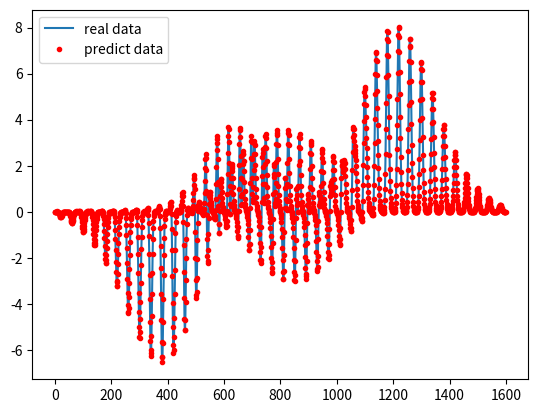

Reproduce this figure in Python.
# neuralnetwork.py
# modified by Robin 2015/03/03

import numpy as np
from math import exp, pow
from mpl_toolkits.mplot3d import Axes3D
import matplotlib.pyplot as plt
import sys
import copy
from scipy.linalg import norm, pinv

class Layer:
    '''层'''
    def __init__(self, w, b, neure_number, transfer_function, layer_index):
        self.transfer_function = transfer_function
        self.neure_number = neure_number
        self.layer_index = layer_index
        self.w = w
        self.b = b

class NetStruct:
    '''神经网络结构'''
    def __init__(self, ni, nh, no, active_fun_list):
        # ni 输入层节点（int）
        # ni 隐藏层节点（int 或 list）
        # no 输出层节点（int）
        # active_fun_list 隐藏层激活函数类型（list）
        # ==> 1
        self.neurals = [] # 各层的神经元数目
        self.neurals.append(ni)
        if isinstance(nh, list):
            self.neurals.extend(nh)
        else:
            self.neurals.append(nh)
        self.neurals.append(no)
        # ==> 2
        if len(self.neurals)-2 == len(active_fun_list):
            active_fun_list.append('line')
        self.active_fun_list = active_fun_list
        # ==> 3
        self.layers = [] # 所有的层
        for i in range(0, len(self.neurals)):
            if i == 0:
                self.layers.append(Layer([], [], self.neurals[i], 'none', i))
                continue
            f = self.neurals[i - 1]
            s = self.neurals[i]
            self.layers.append(Layer(np.random.randn(s, f), np.random.randn(s, 1), self.neurals[i], self.active_fun_list[i-1], i))

class NeuralNetwork:
    '''神经网络'''
    def __init__(self, net_struct, mu = 1e-3, beta = 10, iteration = 100, tol = 0.1):
        '''初始化'''
        self.net_struct = net_struct
        self.mu = mu
        self.beta = beta
        self.iteration = iteration
        self.tol = tol

    def train(self, x, y, method = 'lm'):
        '''训练'''
        self.net_struct.x = x
        self.net_struct.y = y
        if(method == 'lm'):
            self.lm()

    def sim(self, x):
        '''预测'''
        self.net_struct.x = x
        self.forward()
        layer_num = len(self.net_struct.layers)
        predict = self.net_struct.layers[layer_num - 1].output_val
        return predict

    def actFun(self, z, active_type = 'sigm'):
        ''' 激活函数 '''
        # activ_type: 激活函数类型有 sigm、tanh、radb、line
        if active_type == 'sigm':
            f = 1.0 / (1.0 + np.exp(-z))
        elif active_type == 'tanh':
            f = (np.exp(z) + np.exp(-z)) / (np.exp(z) + np.exp(-z))
        elif active_type == 'radb':
            f = np.exp(-z * z)
        elif active_type == 'line':
            f = z
        return f

    def actFunGrad(self, z, active_type = 'sigm'):
        '''激活函数的变化（派生）率'''
        # active_type: 激活函数类型有 sigm、tanh、radb、line
        y = self.actFun(z, active_type)
        if active_type == 'sigm':
            grad = y * (1.0 - y)
        elif active_type == 'tanh':
            grad = 1.0 - y * y
        elif active_type == 'radb':
            grad = -2.0 * z * y
        elif active_type == 'line':
            m = z.shape[0]
            n = z.shape[1]
            grad = np.ones((m, n))
        return grad

    def forward(self):
        ''' 前向 '''
        layer_num = len(self.net_struct.layers)
        for i in range(0, layer_num):
            if i == 0:
                curr_layer = self.net_struct.layers[i]
                curr_layer.input_val = self.net_struct.x
                curr_layer.output_val = self.net_struct.x
                continue
            before_layer = self.net_struct.layers[i - 1]
            curr_layer = self.net_struct.layers[i]
            curr_layer.input_val = curr_layer.w.dot(before_layer.output_val) + curr_layer.b
            curr_layer.output_val = self.actFun(curr_layer.input_val,
                                                self.net_struct.active_fun_list[i - 1])

    def backward(self):
        '''反向'''
        layer_num = len(self.net_struct.layers)
        last_layer = self.net_struct.layers[layer_num - 1]
        last_layer.error = -self.actFunGrad(last_layer.input_val,
                                            self.net_struct.active_fun_list[layer_num - 2])
        layer_index = list(range(1, layer_num - 1))
        layer_index.reverse()
        for i in layer_index:
            curr_layer = self.net_struct.layers[i]
            curr_layer.error = (last_layer.w.transpose().dot(last_layer.error)) * self.actFunGrad(curr_layer.input_val,self.net_struct.active_fun_list[i - 1])
            last_layer = curr_layer

    def parDeriv(self):
        '''标准梯度（求导）'''
        layer_num = len(self.net_struct.layers)
        for i in range(1, layer_num):
            befor_layer = self.net_struct.layers[i - 1]
            befor_input_val = befor_layer.output_val.transpose()
            curr_layer = self.net_struct.layers[i]
            curr_error = curr_layer.error
            curr_error = curr_error.reshape(curr_error.shape[0]*curr_error.shape[1], 1, order='F')
            row =  curr_error.shape[0]
            col = befor_input_val.shape[1]
            a = np.zeros((row, col))
            num = befor_input_val.shape[0]
            neure_number = curr_layer.neure_number
            for i in range(0, num):
                a[neure_number*i:neure_number*i + neure_number,:] = np.repeat([befor_input_val[i,:]],neure_number,axis = 0)
            tmp_w_par_deriv = curr_error * a
            curr_layer.w_par_deriv = np.zeros((num, befor_layer.neure_number * curr_layer.neure_number))
            for i in range(0, num):
                tmp = tmp_w_par_deriv[neure_number*i:neure_number*i + neure_number,:]
                tmp = tmp.reshape(tmp.shape[0] * tmp.shape[1], order='C')
                curr_layer.w_par_deriv[i, :] = tmp
                curr_layer.b_par_deriv = curr_layer.error.transpose()

    def jacobian(self):
        '''雅可比行列式'''
        layers = self.net_struct.neurals
        row = self.net_struct.x.shape[1]
        col = 0
        for i in range(0, len(layers) - 1):
            col = col + layers[i] * layers[i + 1] + layers[i + 1]
        j = np.zeros((row, col))
        layer_num = len(self.net_struct.layers)
        index = 0
        for i in range(1, layer_num):
            curr_layer = self.net_struct.layers[i]
            w_col = curr_layer.w_par_deriv.shape[1]
            b_col = curr_layer.b_par_deriv.shape[1]
            j[:, index : index + w_col] = curr_layer.w_par_deriv
            index = index + w_col
            j[:, index : index + b_col] = curr_layer.b_par_deriv
            index = index + b_col
        return j

    def gradCheck(self):
        '''梯度检查'''
        W1 = self.net_struct.layers[1].w
        b1 = self.net_struct.layers[1].b
        n = self.net_struct.layers[1].neure_number
        W2 = self.net_struct.layers[2].w
        b2 = self.net_struct.layers[2].b
        x = self.net_struct.x
        p = []
        p.extend(W1.reshape(1,W1.shape[0]*W1.shape[1],order = 'C')[0])
        p.extend(b1.reshape(1,b1.shape[0]*b1.shape[1],order = 'C')[0])
        p.extend(W2.reshape(1,W2.shape[0]*W2.shape[1],order = 'C')[0])
        p.extend(b2.reshape(1,b2.shape[0]*b2.shape[1],order = 'C')[0])
        old_p = p
        jac = []
        for i in range(0, x.shape[1]):
            xi = np.array([x[:,i]])
            xi = xi.transpose()
            ji = []
            for j in range(0, len(p)):
                W1 = np.array(p[0:2*n]).reshape(n,2,order='C')
                b1 = np.array(p[2*n:2*n+n]).reshape(n,1,order='C')
                W2 = np.array(p[3*n:4*n]).reshape(1,n,order='C')
                b2 = np.array(p[4*n:4*n+1]).reshape(1,1,order='C')

                z2 = W1.dot(xi) + b1
                a2 = self.actFun(z2)
                z3 = W2.dot(a2) + b2
                h1 = self.actFun(z3)
                p[j] = p[j] + 0.00001
                W1 = np.array(p[0:2*n]).reshape(n,2,order='C')
                b1 = np.array(p[2*n:2*n+n]).reshape(n,1,order='C')
                W2 = np.array(p[3*n:4*n]).reshape(1,n,order='C')
                b2 = np.array(p[4*n:4*n+1]).reshape(1,1,order='C')

                z2 = W1.dot(xi) + b1
                a2 = self.actFun(z2)
                z3 = W2.dot(a2) + b2
                h = self.actFun(z3)
                g = (h[0][0]-h1[0][0])/0.00001
                ji.append(g)
            jac.append(ji)
            p = old_p
        return jac

    def jjje(self):
        '''计算jj与je'''
        layer_num = len(self.net_struct.layers)
        e = self.net_struct.y - self.net_struct.layers[layer_num - 1].output_val
        e = e.transpose()
        j = self.jacobian()
        #check gradient
        #j1 = -np.array(self.gradCheck())
        #jk = j.reshape(1,j.shape[0]*j.shape[1])
        #jk1 = j1.reshape(1,j1.shape[0]*j1.shape[1])
        #plt.plot(jk[0])
        #plt.plot(jk1[0],'.')
        #plt.show()
        jj = j.transpose().dot(j)
        je = -j.transpose().dot(e)
        return[jj, je]

    def lm(self):
        '''Levenberg-Marquardt训练算法'''
        mu = self.mu
        beta = self.beta
        iteration = self.iteration
        tol = self.tol
        y = self.net_struct.y
        layer_num = len(self.net_struct.layers)
        self.forward()
        pred =  self.net_struct.layers[layer_num - 1].output_val
        pref = self.perfermance(y, pred)
        for i in range(0, iteration):
            print('iter:',i, 'error:', pref)
            #1) 第一步:
            if(pref < tol):
                break
            #2) 第二步:
            self.backward()
            self.parDeriv()
            [jj, je] = self.jjje()
            while(1):
                #3) 第三步:
                A = jj + mu * np.diag(np.ones(jj.shape[0]))
                delta_w_b = pinv(A).dot(je)
                #4) 第四步:
                old_net_struct = copy.deepcopy(self.net_struct)
                self.updataNetStruct(delta_w_b)
                self.forward()
                pred1 =  self.net_struct.layers[layer_num - 1].output_val
                pref1 = self.perfermance(y, pred1)
                if (pref1 < pref):
                    mu = mu / beta
                    pref = pref1
                    break
                mu = mu * beta
                self.net_struct = copy.deepcopy(old_net_struct)

    def updataNetStruct(self, delta_w_b):
        '''更新网络权重及阈值'''
        layer_num = len(self.net_struct.layers)
        index = 0
        for i in range(1, layer_num):
            before_layer = self.net_struct.layers[i - 1]
            curr_layer = self.net_struct.layers[i]
            w_num = before_layer.neure_number * curr_layer.neure_number
            b_num = curr_layer.neure_number
            w = delta_w_b[index : index + w_num]
            w = w.reshape(curr_layer.neure_number, before_layer.neure_number, order='C')
            index = index + w_num
            b = delta_w_b[index : index + b_num]
            index = index + b_num
            curr_layer.w += w
            curr_layer.b += b

    def perfermance(self, y, pred):
        '''性能函数'''
        error = y - pred
        return norm(error) / len(y)



# 以下函数为测试样例
def plotSamples(n = 40):
    x = np.array([np.linspace(0, 3, n)])
    x = x.repeat(n, axis = 0)
    y = x.transpose()
    z = np.zeros((n, n))
    for i in range(0, x.shape[0]):
        for j in range(0, x.shape[1]):
            z[i][j] = sampleFun(x[i][j], y[i][j])
    fig = plt.figure()
    ax = fig.gca(projection='3d')
    surf = ax.plot_surface(x, y, z, cmap='autumn', cstride=2, rstride=2)
    ax.set_xlabel("X-Label")
    ax.set_ylabel("Y-Label")
    ax.set_zlabel("Z-Label")
    plt.show()

def sinSamples(n):
    x = np.array([np.linspace(-0.5, 0.5, n)])
    #x = x.repeat(n, axis = 0)
    y = x + 0.2
    z = np.zeros((n, 1))
    for i in range(0, x.shape[1]):
        z[i] = np.sin(x[0][i] * y[0][i])
    X = np.zeros((n, 2))
    n = 0
    for xi, yi in zip(x.transpose(), y.transpose()):
        X[n][0] = xi
        X[n][1] = yi
        n = n + 1
    # print(x.shape, y.shape)
    # print(X.shape, z.shape)
    return X, z.transpose()

def peaksSamples(n):
    x = np.array([np.linspace(-3, 3, n)])
    x = x.repeat(n, axis = 0)
    y = x.transpose()
    z = np.zeros((n, n))
    for i in range(0, x.shape[0]):
        for j in range(0, x.shape[1]):
            z[i][j] = sampleFun(x[i][j], y[i][j])
    X = np.zeros((n*n, 2))
    x_list = x.reshape(n*n,1 )
    y_list = y.reshape(n*n,1)
    z_list = z.reshape(n*n,1)
    n = 0
    for xi, yi in zip(x_list, y_list):
        X[n][0] = xi
        X[n][1] = yi
        n = n + 1
    # print(x.shape, y.shape)
    # print(X.shape, z.shape, z_list.shape, z_list.transpose().shape)
    return X,z_list.transpose()

def sampleFun( x, y):
    z =  3*pow((1-x),2) * exp(-(pow(x,2)) - pow((y+1),2))  - 10*(x/5 - pow(x, 3) - pow(y, 5)) * exp(-pow(x, 2) - pow(y, 2)) - 1/3*exp(-pow((x+1), 2) - pow(y, 2))
    return z




# 测试
if __name__ == '__main__':

    active_fun_list = ['sigm','sigm','sigm']# 【必须】设置【各】隐层的激活函数类型，可以设置为tanh,radb，tanh,line类型，如果不显式的设置最后一层为line
    ns = NetStruct(2, [10, 10, 10], 1, active_fun_list) # 确定神经网络结构，中间两个隐层各10个神经元
    nn = NeuralNetwork(ns) # 神经网络类实例化

    [X, z] = peaksSamples(20) # 产生训练数据
    #[X, z] = sinSamples(20)  # 第二个训练数据
    X = X.transpose()

    # 注意：测试数据的格式与我们习惯的用法有差别，行列要转置！！原因是内部逻辑采用了矩阵运算？！！！！
    #print(X.shape) # (2, 20)
    #print(X)
    #print(z.shape) # (1, 20)
    #print(z)

    nn.train(X, z) # 训练！！！！！！

    [X0, z0] = peaksSamples(40) # 产生测试数据
    #[X0, z0] = sinSamples(40)  # 第二个测试数据
    X0 = X0.transpose()

    z1 = nn.sim(X0) # 预测！！！！！！

    fig  = plt.figure()
    ax = fig.add_subplot(111)
    ax.plot(z0[0])      # 画出真实值 real data
    ax.plot(z1[0],'r.') # 画出预测值 predict data
    plt.legend(('real data', 'predict data'))
    plt.show()